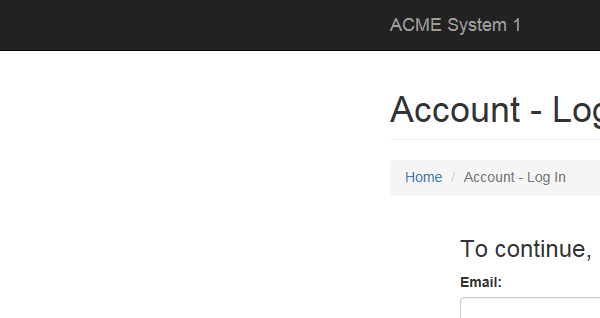
Workflow: ACME_LogIn

Step 1: Attach Browser - Internet Explorer in window 'ACME System 1 - Account - Log In'

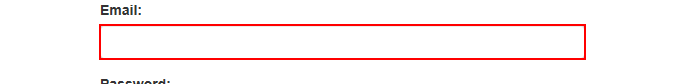
Step 2: type [in_str_Username] into the text box 'email'

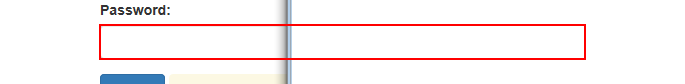
Step 3: type [in_str_Password] into the text box 'password'

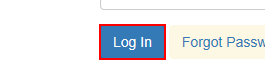
Step 4: click on the button

Step 5: Attach Browser - ACME Login in window 'ACME System 1 - Account - Log In' (same screen as step 1)

Step 6: type [in_str_Username] into the text box 'email' (same screen as step 2)

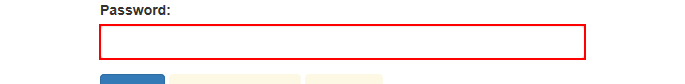
Step 7: type a value into the text box 'password'

Step 8: click on the button (same screen as step 4)
